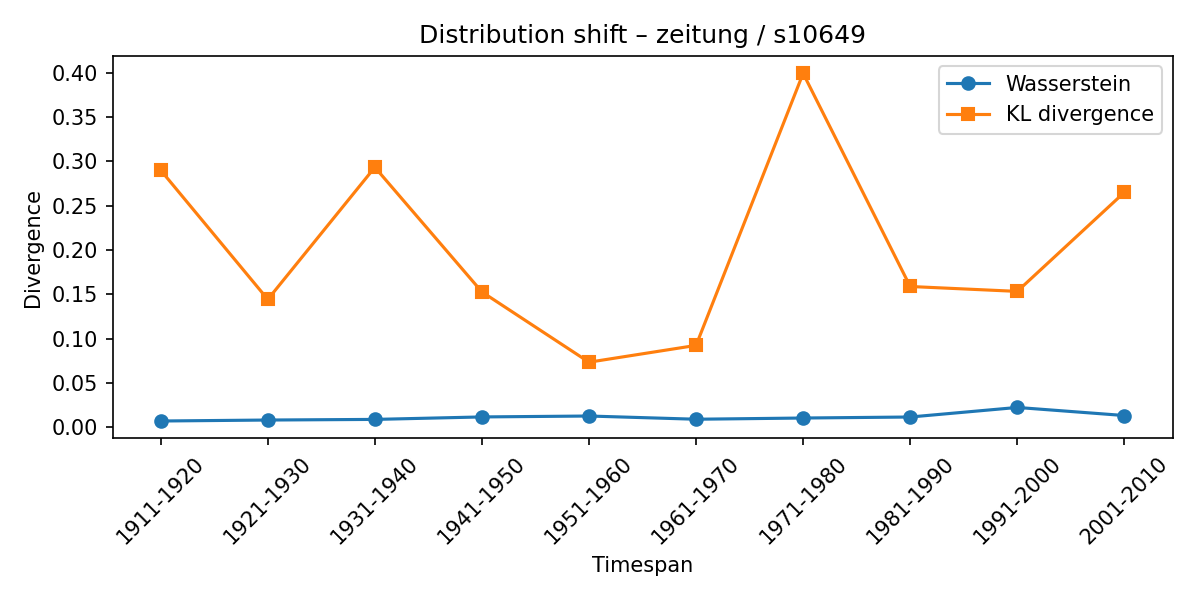

Values plotted in this chart, from the file beside it:
synset, lexeme, from_timespan, to_timespan, wasserstein, kl_divergence
s10649, zeitung, 1901-1910, 1911-1920, 0.007139, 0.2899
s10649, zeitung, 1911-1920, 1921-1930, 0.008235, 0.1443
s10649, zeitung, 1921-1930, 1931-1940, 0.008944, 0.2933
s10649, zeitung, 1931-1940, 1941-1950, 0.01173, 0.1527
s10649, zeitung, 1941-1950, 1951-1960, 0.01276, 0.07345
s10649, zeitung, 1951-1960, 1961-1970, 0.009139, 0.0924
s10649, zeitung, 1961-1970, 1971-1980, 0.01051, 0.3991
s10649, zeitung, 1971-1980, 1981-1990, 0.01165, 0.1588
s10649, zeitung, 1981-1990, 1991-2000, 0.02243, 0.1533
s10649, zeitung, 1991-2000, 2001-2010, 0.01332, 0.2649
